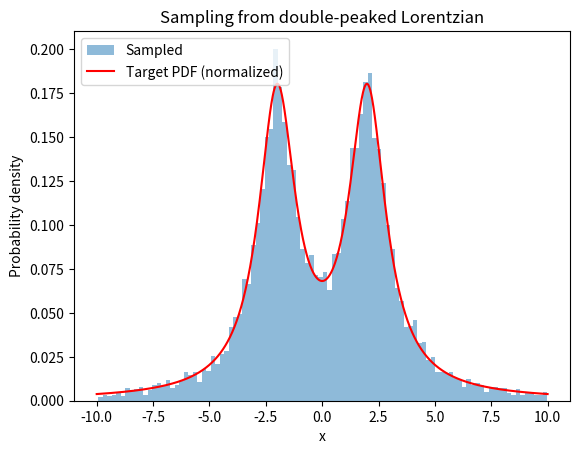

This figure's Python source:
import numpy as np
import matplotlib.pyplot as plt

def lorentzian_pdf(x, x0, gamma):
    return (gamma / np.pi) * (1 / ((x - x0)**2 + gamma**2) + 1 / ((x + x0)**2 + gamma**2))

def sample_lorentzian(n, x0=1.0, gamma=0.5, x_range=(-10, 10)):
    samples = []
    max_pdf = lorentzian_pdf(x0, x0, gamma) + lorentzian_pdf(-x0, x0, gamma)  # Estimate max for rejection

    while len(samples) < n:
        x = np.random.uniform(x_range[0], x_range[1])
        y = np.random.uniform(0, max_pdf)
        if y < lorentzian_pdf(x, x0, gamma):
            samples.append(x)

    return np.array(samples)

# Example usage
n = 10000
samples = sample_lorentzian(n, x0=2.0, gamma=1.0)
# Plotting
x_vals = np.linspace(-10, 10, 1000)
pdf_vals = lorentzian_pdf(x_vals, x0=2.0, gamma=1.0)
plt.hist(samples, bins=100, density=True, alpha=0.5, label='Sampled')
plt.plot(x_vals, pdf_vals / np.trapz(pdf_vals, x_vals), 'r-', label='Target PDF (normalized)')
plt.legend()
plt.xlabel('x')
plt.ylabel('Probability density')
plt.title('Sampling from double-peaked Lorentzian')
plt.show()

